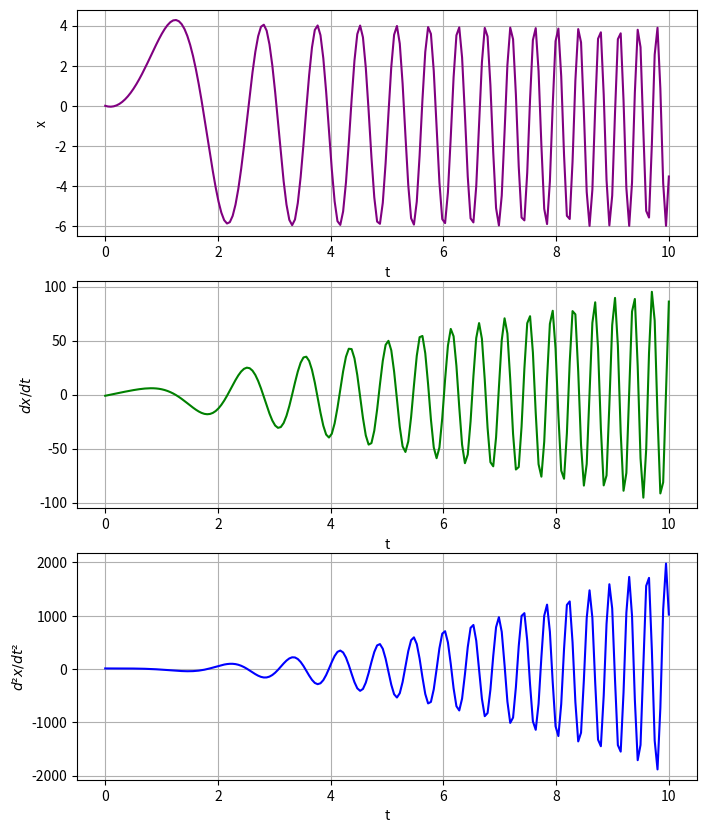

The matplotlib source for this figure:
#!/usr/bin/env python3
# -*- coding: utf-8 -*-
"""
Created on Thu Sep 30 19:51:44 2021

@author: RAI\diego.costas
"""

import scipy.integrate as si
import numpy as np
import matplotlib.pyplot as plt

def d3x_dt3(var, t):
    x, z, k = var #z = dx/dt k = d²x/dt²
    d3x_dt3 = -np.exp(-t) -60*t*np.sin(t**2) - 40*t**3*np.cos(t**2)
    return [z, k, d3x_dt3]

z0 = -1.
k0 = 11.
x0 = 0

tempos = np.linspace(0, 10, 200)
sol = si.odeint(d3x_dt3, [x0, z0, k0], tempos)
x = sol[:,0] #IGUAL QUE x = [i[0] for i in sol]
z = sol[:,1] 
k = sol[:,2]


fig = plt.figure(figsize=(8, 10))
#plt.title("$d³x/dt³ + e^{-t} - 60t \cdot sen(t²) -40t³ \cdot cos(t²)$")

ax1 = fig.add_subplot(311)
ax1.plot(tempos, x, c="purple")
ax1.set_xlabel("t")
ax1.set_ylabel("x")
ax1.grid()


ax2 = fig.add_subplot(312)
ax2.plot(tempos, z,  c="green")
ax2.set_xlabel("t")
ax2.set_ylabel("$dx/dt$")
plt.grid()

ax3 = fig.add_subplot(313)
ax3.plot(tempos, k,  c="blue")
ax3.set_xlabel("t")
ax3.set_ylabel("$d²x/dt²$")
plt.grid()